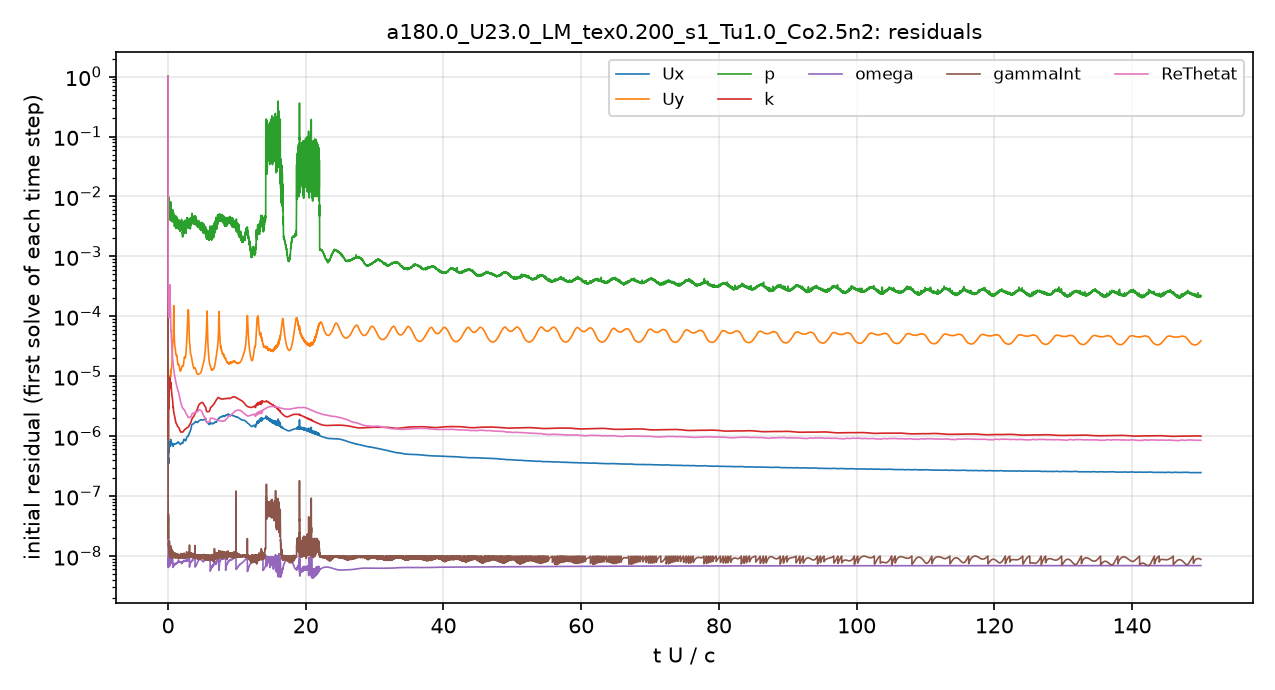

The file beside this chart, header and first rows:
# first initial residual per time step; …
t_s, Ux_initial, Uy_initial, p_initial, k_initial, omega_initial, gammaInt_initial, ReThetat_initial
2.5043488e-08, 1, 1, 1, 1, 4.3176802e-07, 1, 1
1.7840553e-05, 5.5198696e-07, 8.1914043e-06, 0.01347, 3.3982377e-06, 1.0091989e-08, 2.3306824e-07, 0.0006102
4.2419144e-05, 3.9599714e-07, 5.2360509e-06, 0.008537, 1.1565411e-05, 7.2487476e-09, 4.5515607e-08, 0.0002467
6.9607021e-05, 3.5130642e-07, 3.9760397e-06, 0.006121, 1.2544292e-06, 9.3087575e-09, 2.4500583e-08, 0.0001614
9.8513903e-05, 4.1398338e-07, 4.1244442e-06, 0.005973, 8.6656089e-07, 8.9299916e-09, 2.3099591e-08, 0.0001333
0.0001297, 3.9783359e-07, 3.7379113e-06, 0.007067, 1.2224756e-06, 7.6819253e-09, 1.7331348e-08, 0.0001185
0.0001606, 3.5953013e-07, 3.7476219e-06, 0.007771, 3.1086754e-06, 7.9489983e-09, 1.5666301e-08, 9.8996036e-05
0.000193, 6.0395582e-07, 6.1920223e-06, 0.008656, 3.5537555e-06, 8.8959361e-09, 1.4372472e-08, 9.6694755e-05
0.0002308, 6.8811261e-07, 7.0773587e-06, 0.008696, 3.515167e-06, 7.4618137e-09, 1.4593203e-08, 0.0001022
0.0002694, 5.7288653e-07, 6.1883804e-06, 0.007053, 3.2608377e-06, 7.3830948e-09, 1.3053052e-08, 9.520033e-05
0.0003066, 5.3770728e-07, 6.0681824e-06, 0.005715, 5.0175476e-06, 7.5628975e-09, 1.1757635e-08, 9.6978378e-05
0.0003458, 6.2737885e-07, 6.5056823e-06, 0.006103, 6.9117029e-06, 8.3066324e-09, 1.1346749e-08, 0.0001108
0.0003904, 7.6482369e-07, 7.1098475e-06, 0.005743, 8.565179e-06, 9.8599971e-09, 1.3719197e-08, 0.0001411
0.0004392, 7.7458743e-07, 6.888439e-06, 0.006041, 9.1936053e-06, 7.3614312e-09, 1.0380399e-08, 0.0001767
0.0004864, 7.1069655e-07, 6.3288215e-06, 0.003873, 8.3633262e-06, 7.0972237e-09, 9.8936536e-09, 0.0002054
0.0005319, 6.968455e-07, 6.3878526e-06, 0.004439, 8.231704e-06, 7.3905356e-09, 1.1276946e-08, 0.0002642
0.0005786, 7.7093528e-07, 7.6397214e-06, 0.004851, 8.6611285e-06, 7.6248438e-09, 1.0505709e-08, 0.0003255
0.0006256, 7.5089579e-07, 8.0387882e-06, 0.004937, 7.6358478e-06, 7.494661e-09, 9.8297626e-09, 0.0002023
0.0006691, 7.4299728e-07, 9.0889247e-06, 0.006151, 7.248583e-06, 8.5476859e-09, 1.1836572e-08, 0.000158
0.0007197, 7.5293927e-07, 1.028134e-05, 0.00712, 6.8185769e-06, 8.3656454e-09, 1.1776883e-08, 0.0001183
0.000764, 7.7362109e-07, 1.0922022e-05, 0.00764, 6.9992755e-06, 8.0692309e-09, 1.2615461e-08, 8.9509e-05
0.0008142, 8.7440831e-07, 1.2634332e-05, 0.006855, 7.905415e-06, 8.9961377e-09, 1.0095761e-08, 7.8147554e-05
0.0008613, 7.510829e-07, 1.1190817e-05, 0.004834, 6.5625924e-06, 7.6015468e-09, 1.0486283e-08, 5.7577439e-05
0.0009095, 8.1113674e-07, 1.2416275e-05, 0.004633, 7.0743465e-06, 9.2324397e-09, 9.9391569e-09, 5.4885838e-05
0.0009602, 7.7293834e-07, 1.2804193e-05, 0.003949, 6.4262086e-06, 9.381704e-09, 1.0793596e-08, 4.6605273e-05
0.001011, 7.4713153e-07, 1.3343355e-05, 0.004592, 5.8118338e-06, 9.5026718e-09, 1.1347888e-08, 4.0387753e-05
0.001061, 7.3637762e-07, 1.3763282e-05, 0.004594, 5.2644476e-06, 9.2597983e-09, 9.9361594e-09, 3.561549e-05
0.001113, 7.2909646e-07, 1.4509404e-05, 0.004974, 4.8941877e-06, 9.053172e-09, 1.1056751e-08, 3.1854564e-05
0.001163, 7.2065152e-07, 1.59008e-05, 0.004758, 4.6991258e-06, 9.7344983e-09, 1.0446041e-08, 2.8733093e-05
0.001214, 7.2821288e-07, 1.8275743e-05, 0.003748, 4.609146e-06, 9.6575014e-09, 1.0951017e-08, 2.6106022e-05
0.001264, 7.523349e-07, 2.2059534e-05, 0.004466, 4.4626796e-06, 9.483266e-09, 1.027094e-08, 2.3791992e-05
0.001315, 7.5952449e-07, 2.7331979e-05, 0.00437, 4.2759906e-06, 9.2743293e-09, 1.0278284e-08, 2.1865269e-05
0.001366, 7.5417396e-07, 3.3532417e-05, 0.00499, 4.0350544e-06, 9.5842406e-09, 1.0421222e-08, 2.0150484e-05
0.001416, 7.4554005e-07, 3.6033754e-05, 0.005304, 3.7290573e-06, 9.738996e-09, 9.6194582e-09, 1.8815051e-05
0.001467, 7.2949112e-07, 3.7392238e-05, 0.004172, 3.4576089e-06, 6.7168939e-09, 9.5446491e-09, 1.7579809e-05
0.001518, 6.8511377e-07, 3.8904944e-05, 0.004637, 3.0965268e-06, 6.9464103e-09, 1.1080735e-08, 1.5668941e-05
0.001567, 7.1365766e-07, 4.4554237e-05, 0.004449, 3.0488029e-06, 7.251679e-09, 1.1551172e-08, 1.5355205e-05
0.001619, 7.1334486e-07, 5.4320917e-05, 0.005389, 2.8033829e-06, 7.2104232e-09, 1.088183e-08, 1.4419873e-05
0.00167, 7.1206692e-07, 8.2546699e-05, 0.004262, 2.6516522e-06, 7.4068702e-09, 1.0811158e-08, 1.3590842e-05
0.00172, 7.1393283e-07, 0.000145, 0.004827, 2.5514483e-06, 7.2252759e-09, 9.4149766e-09, 1.2867953e-05
0.001771, 7.2011984e-07, 9.259788e-05, 0.004616, 2.4845398e-06, 6.8827372e-09, 1.0894495e-08, 1.2245213e-05
0.001822, 7.3562487e-07, 6.2915251e-05, 0.003988, 2.3873525e-06, 6.9244585e-09, 1.042411e-08, 1.1705071e-05
0.001874, 7.3795159e-07, 4.6774511e-05, 0.003359, 2.2959201e-06, 7.0114891e-09, 1.0547021e-08, 1.1211716e-05
0.001925, 7.4015152e-07, 4.0105802e-05, 0.00316, 2.2166259e-06, 7.0138192e-09, 1.0279475e-08, 1.076441e-05
0.001977, 7.4857963e-07, 3.5039246e-05, 0.003642, 2.1657769e-06, 7.2207482e-09, 1.0116417e-08, 1.0384266e-05
0.002029, 7.4665453e-07, 3.1880496e-05, 0.00319, 2.095255e-06, 7.3958761e-09, 9.9809579e-09, 1.0030095e-05
0.002081, 7.462763e-07, 3.0499828e-05, 0.004236, 1.9911174e-06, 7.5821522e-09, 9.6306645e-09, 9.6996405e-06
0.002134, 7.4720786e-07, 2.9847498e-05, 0.004295, 1.9147533e-06, 7.5486667e-09, 1.0482886e-08, 9.3539995e-06
0.002186, 7.4645806e-07, 2.9470016e-05, 0.003337, 1.8482126e-06, 7.3817813e-09, 9.4736586e-09, 9.0083286e-06
0.002239, 7.4871647e-07, 2.6892574e-05, 0.004036, 1.8073451e-06, 7.3157369e-09, 1.0150204e-08, 8.6908094e-06
0.002292, 7.4527233e-07, 2.3953269e-05, 0.003762, 1.7628115e-06, 7.2429953e-09, 9.5193891e-09, 8.3862909e-06
0.002345, 7.4239549e-07, 2.3290917e-05, 0.003046, 1.7072646e-06, 7.3319797e-09, 1.0248936e-08, 8.0968075e-06
0.002398, 7.4125988e-07, 2.3424319e-05, 0.003181, 1.6684577e-06, 7.4552874e-09, 9.5271367e-09, 7.8073256e-06
0.002451, 7.5373342e-07, 2.2749741e-05, 0.0037, 1.6436811e-06, 7.4875681e-09, 1.0056837e-08, 7.5637889e-06
0.002504, 7.6184751e-07, 2.2257904e-05, 0.004359, 1.6274608e-06, 7.5344447e-09, 9.4604181e-09, 7.3592395e-06
0.002557, 7.6525576e-07, 2.1771348e-05, 0.004081, 1.6029055e-06, 7.5991954e-09, 9.9343369e-09, 7.1620198e-06
0.002611, 7.6106909e-07, 2.1863254e-05, 0.003614, 1.5769342e-06, 7.7149731e-09, 1.0552109e-08, 6.9659142e-06
0.002665, 7.6100928e-07, 2.2005001e-05, 0.004005, 1.5478208e-06, 7.7472864e-09, 1.0771542e-08, 6.7642539e-06
0.002719, 7.6569281e-07, 2.1027616e-05, 0.004163, 1.5192227e-06, 7.6251383e-09, 1.0057883e-08, 6.5764231e-06
... 4,941 more rows
